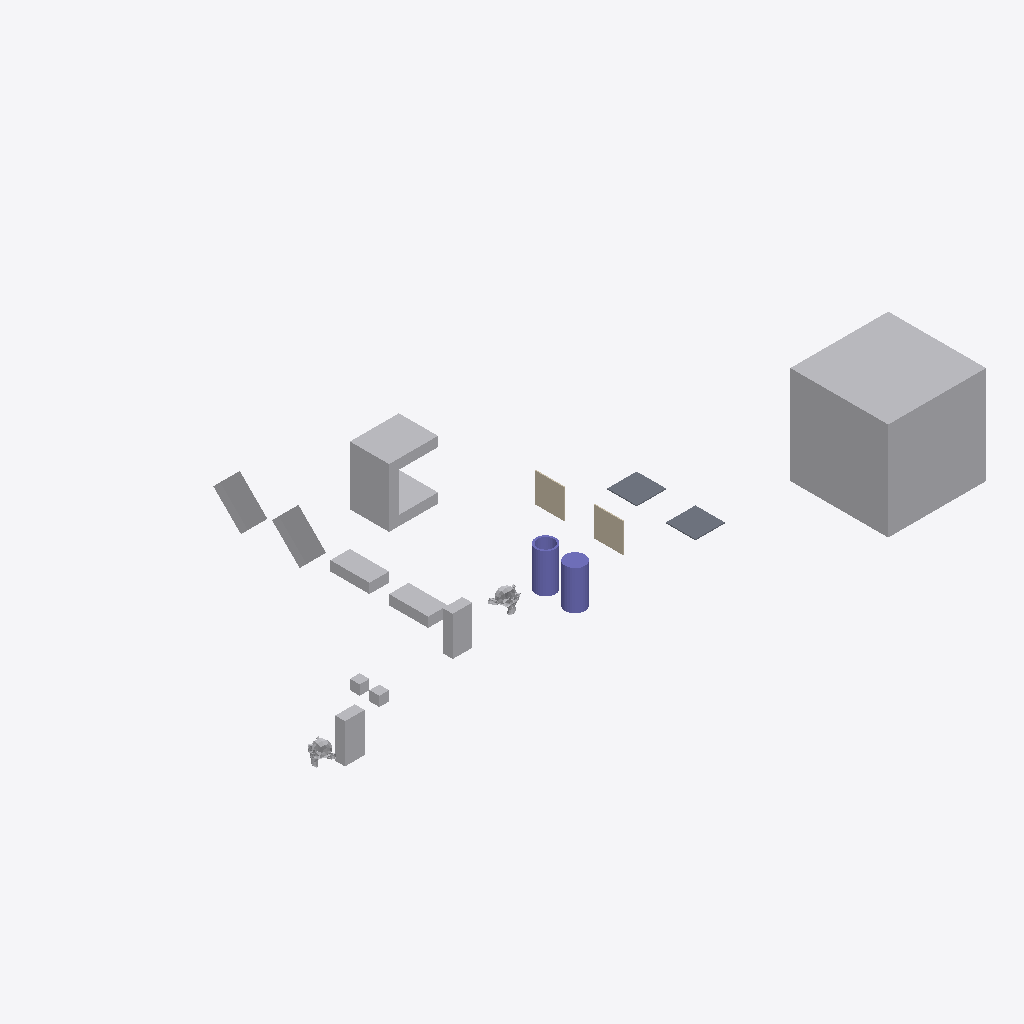
Isometric view of an IFC building model (IFC-SPF (STEP), schema IFC4, length unit metre), seen from the south-west, elements coloured by IFC class: 12 other elements (light grey), 2 columns (violet), 2 slabs (grey), 2 walls (beige).
Extent 63.9 m × 33.0 m × 10.0 m (x, y, z). Storeys (1): My Storey at 0.00 m. Elements (18): 9 IfcFan, 2 IfcColumn, 2 IfcEngine, 2 IfcSlab, 2 IfcWall, 1 IfcCoil.

HEADER;
FILE_DESCRIPTION(('ViewDefinition[DesignTransferView]'),'2;1');
FILE_NAME('SuzanneA_NotInFrontOf_CuboidA_146cm.ifc','2026-11-08T13:24:52+01:00',(''),(''),'IfcOpenShell 0.8.6-alpha260414','Bonsai 0.8.6-alpha260414-9246be7','Nobody');
FILE_SCHEMA(('IFC4'));
ENDSEC;
DATA;
#1=IFCPROJECT('0bu1f74cf2BOa_d4KOeg9L',$,'My Project',$,$,$,$,(#10,#22),#5);
#27=IFCSITE('1JSDvGMyn0jv2ZzufjRyFZ',$,'My Site',$,$,#50,$,$,$,$,$,$,$,$);
#33=IFCBUILDING('1mIqF3isXFmOck8pHEyBuN',$,'My Building',$,$,#56,$,$,$,$,$,$);
#39=IFCBUILDINGSTOREY('0GU64Mixj8re66d3Lvi$bf',$,'My Storey',$,$,#62,$,$,$,$);
#66942=IFCFAN('0ukEI1qhb499zhybH5cWnu',$,'BigCubeA',$,$,#67604,#66952,$,.CENTRIFUGALFORWARDCURVED.);
#67336=IFCCOIL('0ziw4R_Qn1mvqBs9HU$it9',$,'UshapeA',$,$,#67644,#67362,$,.DXCOOLINGCOIL.);
#67177=IFCFAN('3psZXlNj13dxYbWK4hPBgH',$,'45CuboidB',$,$,#67380,#67183,$,.CENTRIFUGALFORWARDCURVED.);
#67198=IFCFAN('1OZw_Xt$z0JBuO1e8a$LYR',$,'45CuboidA',$,$,#67564,#67204,$,.CENTRIFUGALFORWARDCURVED.);
#67292=IFCCOLUMN('0qvvHMToP9qg5ie_iaTMnF',$,'CylinderA',$,$,#67754,#67330,$,.COLUMN.);
#66853=IFCFAN('2fe3JVOdD88wjcZgoS2Sl4',$,'CuboidA',$,$,#67839,#66863,$,.CENTRIFUGALFORWARDCURVED.);
#67214=IFCCOLUMN('0EtCeuXZf9T9d2lNp9tsGx',$,'HollowCylinderA',$,$,#67829,#67286,$,.COLUMN.);
#67156=IFCFAN('3iMkuJoN52cRguZWjxpp6M',$,'FallenCuboidB',$,$,#67176,#67162,$,.CENTRIFUGALFORWARDCURVED.);
#67484=IFCFAN('0ROhAAhUz0497aX1FsagXv',$,'CuboidB',$,$,#67769,#67490,$,.CENTRIFUGALFORWARDCURVED.);
#67140=IFCFAN('3bPlMlDQn4Ax9waXehly6T',$,'FallenCuboidA',$,$,#67197,#67146,$,.CENTRIFUGALFORWARDCURVED.);
#1595=IFCSLAB('3KqBXozbX2fvj6IwlxIZLC',$,'SlabA',$,$,#67774,#1610,$,$);
#66920=IFCSLAB('3G8w3Y$LLAmh2O9AVcz8Bi',$,'SlabB',$,$,#67117,#66931,$,$);
#1670=IFCWALL('1cTYBjqlH7eh2eIbseGuXN',$,'WallA',$,$,#67122,#1677,$,$);
#66890=IFCWALL('3Nva4bJwT0N9kqGt83QJ8a',$,'WallB',$,$,#67127,#66901,$,$);
#1714=IFCENGINE('0HYl9heWP4EBB70E0t$o5T',$,'SuzanneB',$,$,#67814,#1738,$,.INTERNALCOMBUSTION.);
#576=IFCENGINE('0p86vX$TfF_xBPUY_4GHXF',$,'SuzanneA',$,$,#67844,#1553,$,.INTERNALCOMBUSTION.);
#2787=IFCFAN('0FsnxVQcv6U9Or9sItIXN$',$,'CubeA',$,$,#67674,#2793,$,.CENTRIFUGALFORWARDCURVED.);
#2765=IFCFAN('3SYf$H801Cw9s7tjB_posc',$,'CubeB',$,$,#67629,#2781,$,.CENTRIFUGALFORWARDCURVED.);
ENDSEC;
